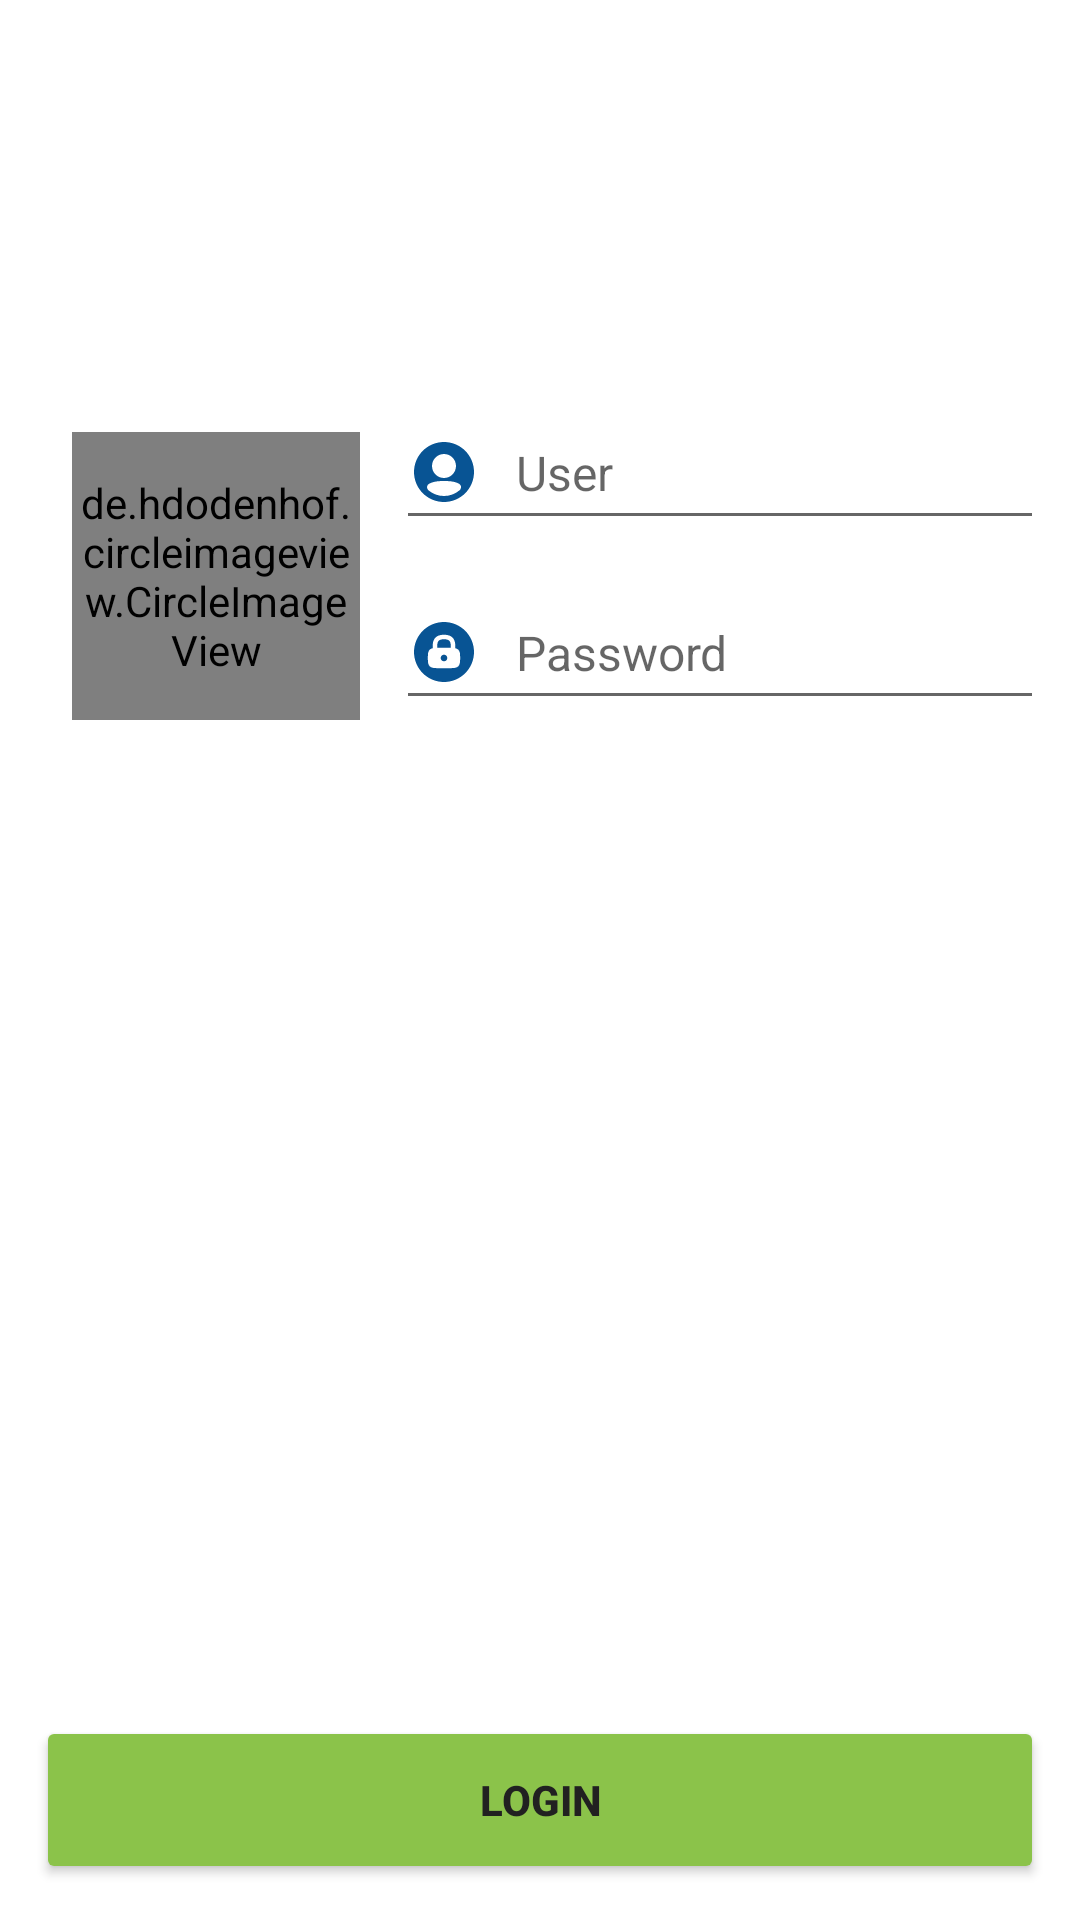

Write the Android layout XML for this screen, with the resource values it uses.
<!-- AndroidManifest.xml: application theme Theme.PlatziMusic -->
<!-- res/layout/activity_main.xml -->
<?xml version="1.0" encoding="utf-8"?>
<androidx.constraintlayout.widget.ConstraintLayout xmlns:android="http://schemas.android.com/apk/res/android"
    xmlns:tools="http://schemas.android.com/tools"
    xmlns:app="http://schemas.android.com/apk/res-auto"
    android:layout_width="match_parent"
    android:layout_height="match_parent"
    tools:context=".MainActivity"
    android:background="@android:color/white">

    <include
        layout="@layout/merge_logo"
        android:layout_width="wrap_content"
        android:layout_height="wrap_content"
        app:layout_constraintTop_toTopOf="parent"
        app:layout_constraintStart_toStartOf="parent"
        app:layout_constraintEnd_toEndOf="parent"/>

    <EditText
        style="@style/EditTextStyle"
        app:layout_constraintTop_toBottomOf="@+id/ivLoginLogo"
        app:layout_constraintStart_toEndOf="@+id/profile_image"
        app:layout_constraintEnd_toEndOf="parent"

        android:id="@+id/etLoginUsername"
        android:drawableStart="@drawable/vector_user"
        android:hint="@string/hint_user"
        android:layout_width="0dp"
        android:layout_height="48dp" />

    <EditText
        style="@style/EditTextStyle"
        app:layout_constraintTop_toBottomOf="@+id/etLoginUsername"
        app:layout_constraintStart_toEndOf="@+id/profile_image"
        app:layout_constraintEnd_toEndOf="parent"

        android:drawableStart="@drawable/vector_lock"
        android:hint="@string/hint_password"
        android:layout_width="0dp"
        android:layout_height="48dp" />

    <de.hdodenhof.circleimageview.CircleImageView
        app:layout_constraintTop_toBottomOf="@+id/ivLoginLogo"
        app:layout_constraintStart_toStartOf="parent"

        android:id="@+id/profile_image"
        android:layout_margin="24dp"
        android:layout_width="96dp"
        android:layout_height="96dp"
        android:src="@drawable/me_profile"
        app:civ_border_width="2dp"
        app:civ_border_color="#FF000000" />

    <Button
        app:layout_constraintBottom_toBottomOf="parent"
        app:layout_constraintStart_toStartOf="parent"
        app:layout_constraintEnd_toEndOf="parent"

        android:layout_margin="@dimen/default_margin"
        android:text="@string/button_login"
        android:layout_width="match_parent"
        android:layout_height="@dimen/height_button"
        android:backgroundTint="@color/colorPrimary"
        android:textColor="@color/primary_text"
        android:textStyle="bold" />

</androidx.constraintlayout.widget.ConstraintLayout>
<!-- res/layout/merge_logo.xml (included above) -->
<?xml version="1.0" encoding="utf-8"?>
<merge xmlns:android="http://schemas.android.com/apk/res/android"
    android:layout_width="match_parent"
    android:layout_height="match_parent">

    <ImageView
        android:id="@+id/ivLoginLogo"
        android:layout_width="@dimen/width_logo"
        android:layout_height="@dimen/height_logo"
        android:src="@drawable/logo" />

</merge>
<!-- resources referenced by this layout -->
<resources>
  <color name="colorPrimary">#8BC34A</color>
  <color name="primary_text">#212121</color>
  <dimen name="default_margin">12dp</dimen>
  <dimen name="height_button">56dp</dimen>
  <dimen name="height_logo">120dp</dimen>
  <dimen name="width_logo">160dp</dimen>
  <!-- drawable vector_lock (drawable) -->
  <vector android:height="24dp" android:viewportHeight="24"
      android:viewportWidth="24" android:width="24dp" xmlns:android="http://schemas.android.com/apk/res/android">
      <path android:fillColor="@color/colorAccent" android:pathData="M12,7.75C10.11,7.75 9.75,8.54 9.75,10V10.62H14.25V10C14.25,8.54 13.89,7.75 12,7.75Z"/>
      <path android:fillColor="@color/colorAccent" android:pathData="M11.9984,15.0984C12.606,15.0984 13.0984,14.606 13.0984,13.9984C13.0984,13.3909 12.606,12.8984 11.9984,12.8984C11.3909,12.8984 10.8984,13.3909 10.8984,13.9984C10.8984,14.606 11.3909,15.0984 11.9984,15.0984Z"/>
      <path android:fillColor="@color/colorAccent" android:pathData="M12,2C6.48,2 2,6.48 2,12C2,17.52 6.48,22 12,22C17.52,22 22,17.52 22,12C22,6.48 17.52,2 12,2ZM17.38,14.5C17.38,16.7 16.7,17.38 14.5,17.38H9.5C7.3,17.38 6.62,16.7 6.62,14.5V13.5C6.62,11.79 7.03,11 8.25,10.73V10C8.25,9.07 8.25,6.25 12,6.25C15.75,6.25 15.75,9.07 15.75,10V10.73C16.97,11 17.38,11.79 17.38,13.5V14.5Z"/>
  </vector>
  <!-- drawable vector_user (drawable) -->
  <vector android:height="24dp" android:viewportHeight="24"
      android:viewportWidth="24" android:width="24dp" xmlns:android="http://schemas.android.com/apk/res/android">
  
      <path android:fillColor="@color/colorAccent" android:fillType="evenOdd" android:pathData="M2,12C2,6.4771 6.4771,2 12,2C17.5228,2 22,6.4771 22,12C22,17.5228 17.5228,22 12,22C6.4771,22 2,17.5228 2,12ZM11.9999,6C9.7908,6 7.9999,7.7909 7.9999,10C7.9999,12.2091 9.7908,14 11.9999,14C14.209,14 15.9999,12.2091 15.9999,10C15.9999,7.7909 14.209,6 11.9999,6ZM17.1115,15.9974C17.8693,16.4854 17.8323,17.5491 17.1422,18.1288C15.7517,19.2966 13.9581,20 12.0001,20C10.0551,20 8.2722,19.3059 6.8856,18.1518C6.1893,17.5723 6.1524,16.5032 6.9135,16.012C7.1504,15.8591 7.4085,15.7251 7.6885,15.6097C8.8152,15.1452 10.2542,15 12,15C13.7546,15 15.2018,15.1359 16.3314,15.5954C16.6136,15.7102 16.8734,15.8441 17.1115,15.9974Z"/>
  </vector>
  <string name="button_login">Login</string>
  <string name="hint_password">Password</string>
  <string name="hint_user">User</string>
  <style name="EditTextStyle">
          <item name="android:textSize">@dimen/text_size</item>
          <item name="android:drawablePadding">12dp</item>
          <item name="android:layout_margin">@dimen/default_margin</item>
      </style>
  <style name="Theme.PlatziMusic" parent="Theme.MaterialComponents.DayNight.DarkActionBar">
          
          <item name="colorPrimary">@color/colorPrimary</item>
          <item name="colorPrimaryVariant">@color/colorPrimaryDark</item>
          <item name="colorOnPrimary">@color/colorAccent</item>
          
          <item name="colorSecondary">@color/secondary_text</item>
          <item name="colorSecondaryVariant">@color/primary_light</item>
          <item name="colorOnSecondary">@color/primary_text</item>
          
          <item name="android:statusBarColor" tools:targetApi="l">?attr/colorPrimaryVariant</item>
          
      </style>
  <color name="colorAccent">#085494</color>
  <dimen name="text_size">16sp</dimen>
  <color name="colorPrimaryDark">#689F38</color>
  <color name="secondary_text">#757575</color>
  <color name="primary_light">#DCEDC8</color>
</resources>
